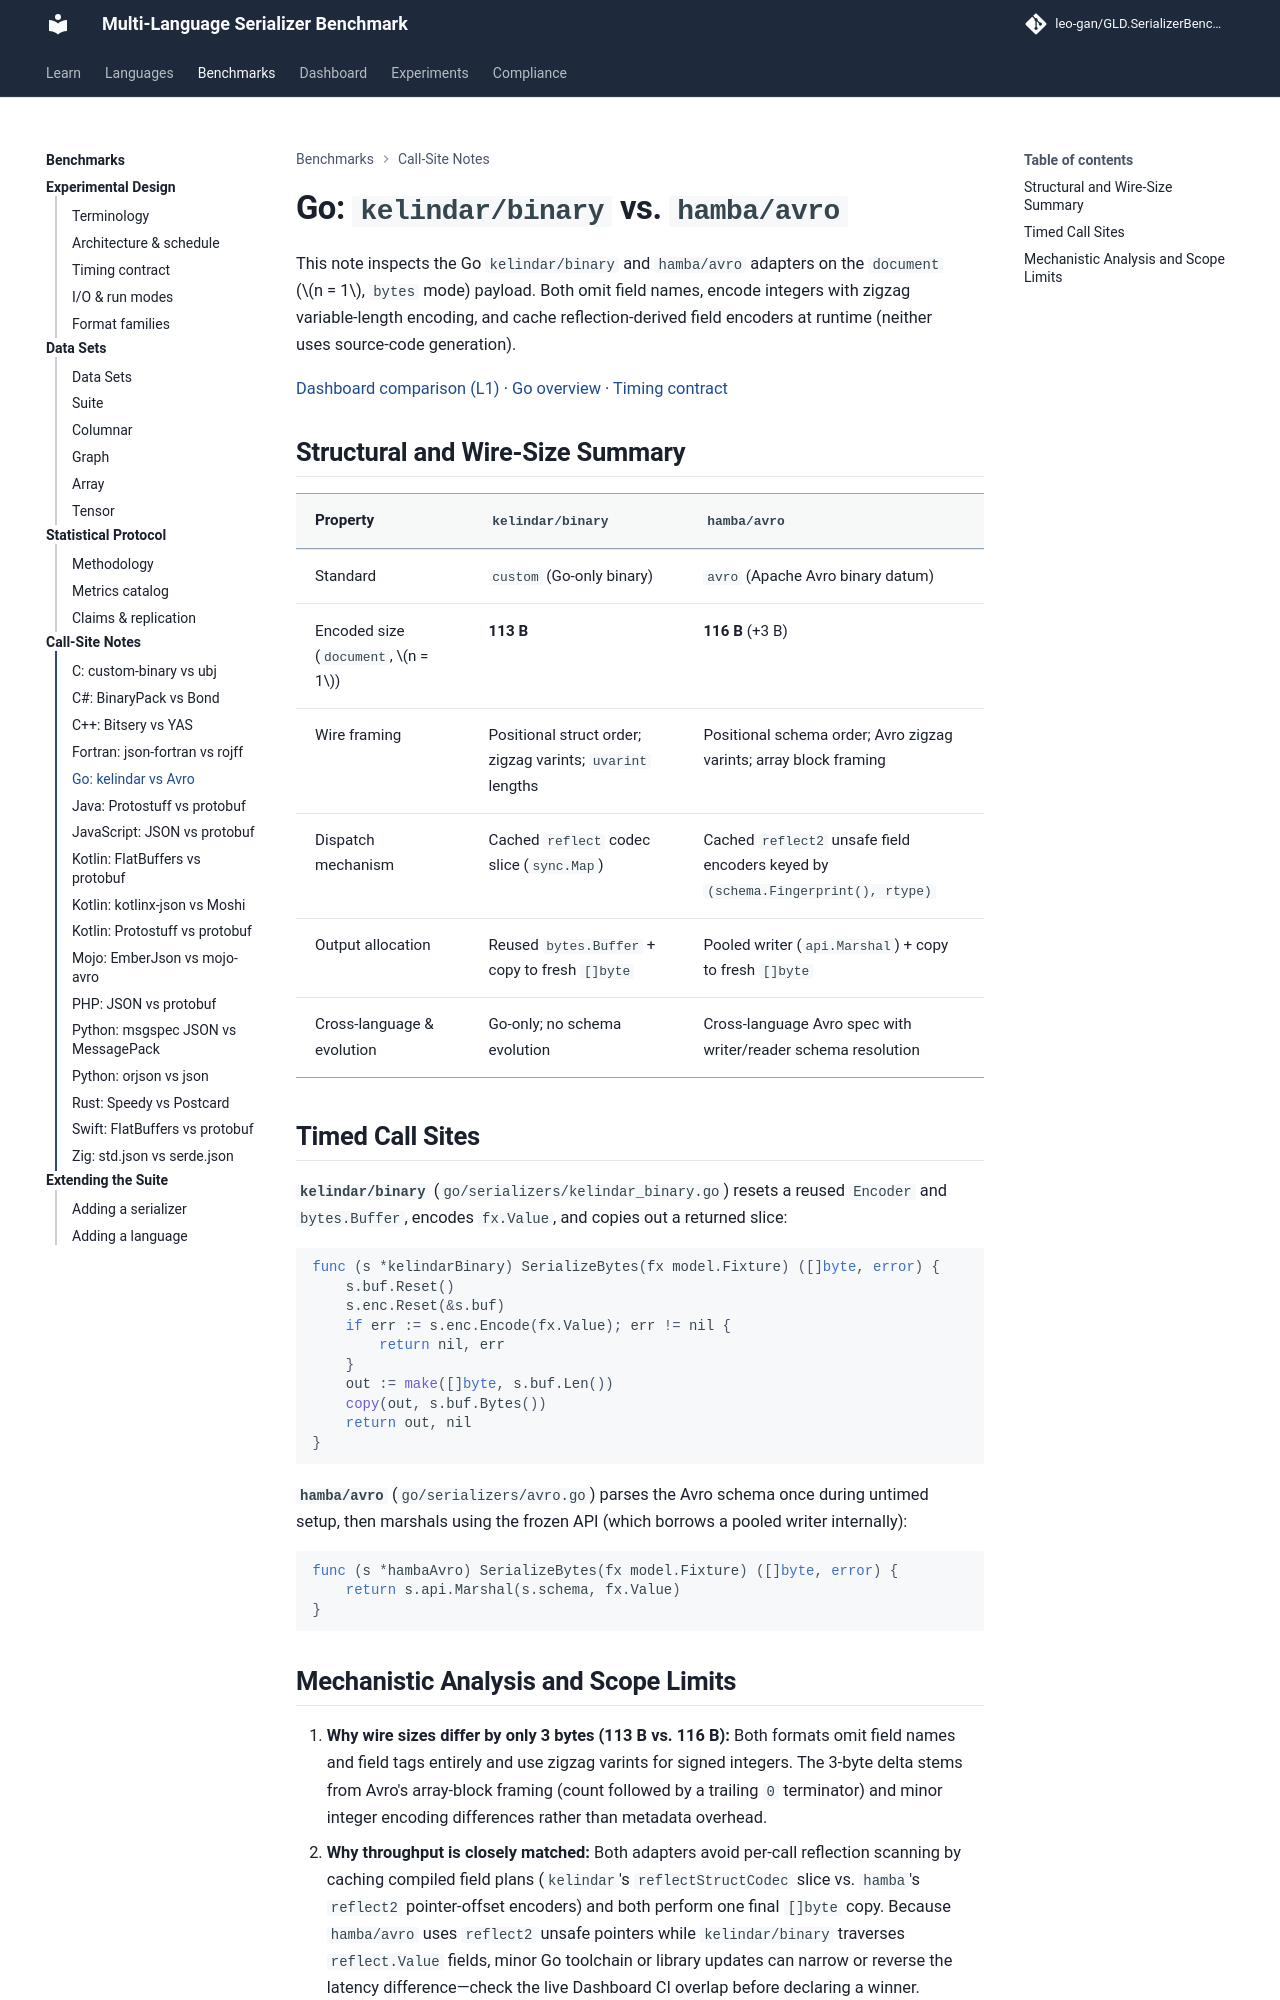

repository: leo-gan/GLD.SerializerBenchmark · page: analysis/call-sites/go-kelindar-vs-avro/index.html · generator: mkdocs

# Go: `kelindar/binary` vs. `hamba/avro`

This note inspects the Go `kelindar/binary` and `hamba/avro` adapters on the `document` ($n = 1$, `bytes` mode) payload. Both omit field names, encode integers with zigzag variable-length encoding, and cache reflection-derived field encoders at runtime (neither uses source-code generation).

[Dashboard comparison (L1)](../../dashboard/index.html?lang=go&data=document@n=1&mode=bytes&metric=ops&policy=iqr_1.5&baseline=kelindar/binary&ser=kelindar/binary&ser=hamba/avro#compare) · [Go overview](../../go/index.md) · [Timing contract](../TIMING_HONESTY.md)

## Structural and Wire-Size Summary

| Property | `kelindar/binary` | `hamba/avro` |
|---|---|---|
| Standard | `custom` (Go-only binary) | `avro` (Apache Avro binary datum) |
| Encoded size (`document`, $n = 1$) | **113 B** | **116 B** (+3 B) |
| Wire framing | Positional struct order; zigzag varints; `uvarint` lengths | Positional schema order; Avro zigzag varints; array block framing |
| Dispatch mechanism | Cached `reflect` codec slice (`sync.Map`) | Cached `reflect2` unsafe field encoders keyed by `(schema.Fingerprint(), rtype)` |
| Output allocation | Reused `bytes.Buffer` + copy to fresh `[]byte` | Pooled writer (`api.Marshal`) + copy to fresh `[]byte` |
| Cross-language & evolution | Go-only; no schema evolution | Cross-language Avro spec with writer/reader schema resolution |

## Timed Call Sites

**`kelindar/binary`** (`go/serializers/kelindar_binary.go`) resets a reused `Encoder` and `bytes.Buffer`, encodes `fx.Value`, and copies out a returned slice:

```go
func (s *kelindarBinary) SerializeBytes(fx model.Fixture) ([]byte, error) {
	s.buf.Reset()
	s.enc.Reset(&s.buf)
	if err := s.enc.Encode(fx.Value); err != nil {
		return nil, err
	}
	out := make([]byte, s.buf.Len())
	copy(out, s.buf.Bytes())
	return out, nil
}
```

**`hamba/avro`** (`go/serializers/avro.go`) parses the Avro schema once during untimed setup, then marshals using the frozen API (which borrows a pooled writer internally):

```go
func (s *hambaAvro) SerializeBytes(fx model.Fixture) ([]byte, error) {
	return s.api.Marshal(s.schema, fx.Value)
}
```
